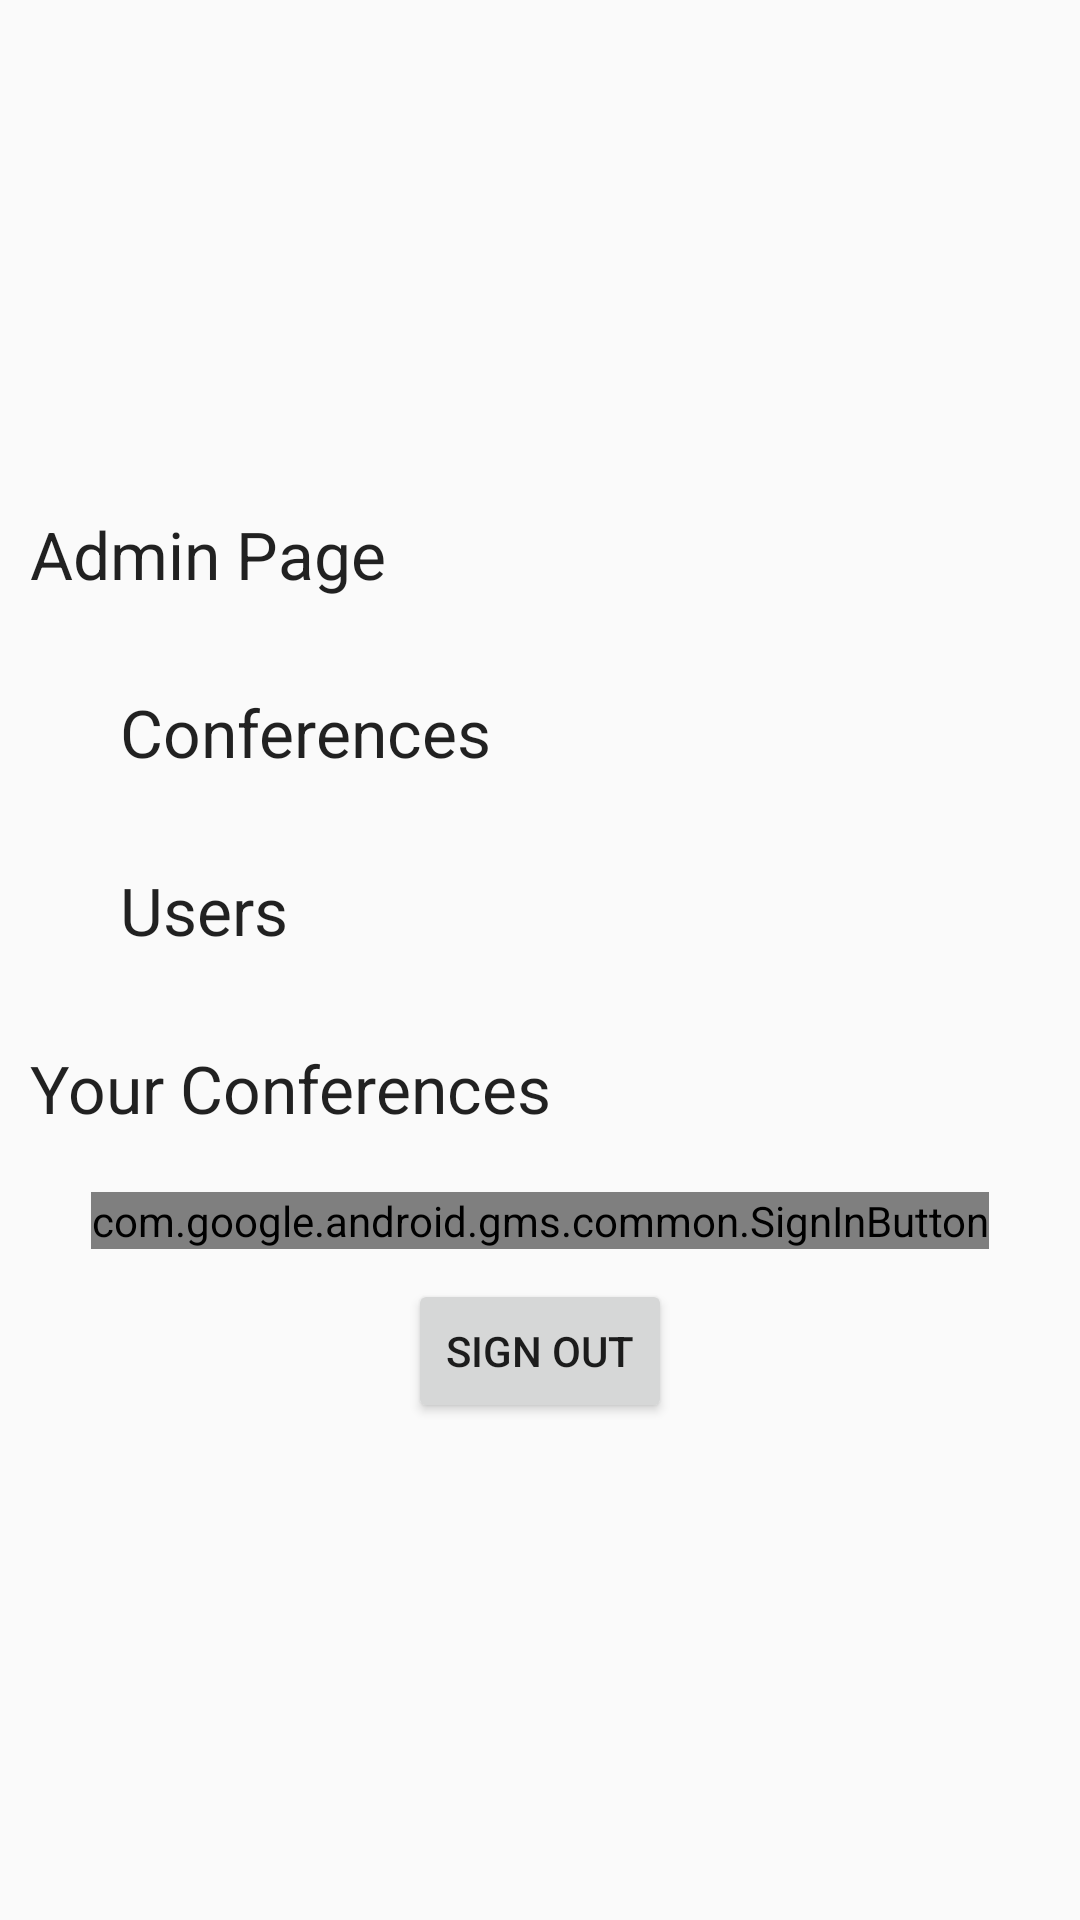

Produce the Android XML layout that renders to this screen, including the resource entries it uses.
<!-- AndroidManifest.xml: application theme AppTheme -->
<!-- res/layout/drawer_frag.xml -->
<?xml version="1.0" encoding="utf-8"?>
<LinearLayout xmlns:android="http://schemas.android.com/apk/res/android"
    android:layout_width="match_parent"
    android:layout_height="match_parent"
    android:dividerPadding="@dimen/cmn_space"
    android:gravity="center_horizontal"
    android:orientation="vertical"
    android:showDividers="middle">

    <LinearLayout
        android:layout_width="match_parent"
        android:layout_height="wrap_content"
        android:orientation="horizontal">

        <ImageView
            android:id="@+id/imgAvatar"
            android:layout_width="@dimen/avatar_size"
            android:layout_height="@dimen/avatar_size" />

        <LinearLayout
            android:layout_width="0dp"
            android:layout_height="wrap_content"
            android:layout_weight="1"
            android:orientation="vertical"
            android:paddingLeft="@dimen/cmn_space">

            <TextView
                android:id="@+id/name"
                android:layout_width="match_parent"
                android:layout_height="wrap_content"
                android:layout_marginTop="@dimen/cmn_space" />

            <TextView
                android:id="@+id/mail"
                android:layout_width="match_parent"
                android:layout_height="wrap_content"
                android:layout_marginTop="@dimen/cmn_space" />

            <TextView
                android:id="@+id/roles"
                android:layout_width="match_parent"
                android:layout_height="wrap_content"
                android:layout_marginTop="@dimen/cmn_space" />
        </LinearLayout>
    </LinearLayout>

    <LinearLayout
        android:id="@+id/group_admin"
        android:layout_width="match_parent"
        android:layout_height="wrap_content"
        android:orientation="vertical">

        <TextView
            android:layout_width="match_parent"
            android:layout_height="wrap_content"
            android:layout_marginTop="@dimen/cmn_space"
            android:padding="@dimen/cmn_space"
            android:text="@string/admin_page"
            android:textAppearance="@style/TextAppearance.AppCompat.Large" />

        <TextView
            android:id="@+id/btn_admin_conferences"
            android:layout_width="match_parent"
            android:layout_height="wrap_content"
            android:layout_marginLeft="@dimen/fab_margin"
            android:layout_marginTop="@dimen/cmn_space"
            android:padding="@dimen/cmn_space"
            android:text="@string/conferences"
            android:textAppearance="@style/TextAppearance.AppCompat.Large" />

        <TextView
            android:id="@+id/btn_admin_users"
            android:layout_width="match_parent"
            android:layout_height="wrap_content"
            android:layout_marginLeft="@dimen/fab_margin"
            android:layout_marginTop="@dimen/cmn_space"
            android:padding="@dimen/cmn_space"
            android:text="@string/users"
            android:textAppearance="@style/TextAppearance.AppCompat.Large" />
    </LinearLayout>

    <TextView
        android:id="@+id/btn_conference"
        android:layout_width="match_parent"
        android:layout_height="wrap_content"
        android:layout_marginTop="@dimen/cmn_space"
        android:padding="@dimen/cmn_space"
        android:text="@string/your_conferences"
        android:textAppearance="@style/TextAppearance.AppCompat.Large" />

    <com.google.android.gms.common.SignInButton
        android:id="@+id/sign_in_button"
        android:layout_width="wrap_content"
        android:layout_height="wrap_content"
        android:layout_gravity="center_horizontal"
        android:layout_marginTop="@dimen/cmn_space" />


    <Button
        android:id="@+id/sign_out_button"
        android:layout_width="wrap_content"
        android:layout_height="wrap_content"
        android:layout_alignParentBottom="true"
        android:layout_centerHorizontal="true"
        android:layout_marginTop="@dimen/cmn_space"
        android:onClick="onClick"
        android:text="@string/signout" />

</LinearLayout>
<!-- resources referenced by this layout -->
<resources>
  <dimen name="avatar_size">150dp</dimen>
  <dimen name="cmn_space">10dp</dimen>
  <dimen name="fab_margin">30dp</dimen>
  <string name="admin_page">Admin Page</string>
  <string name="conferences">Conferences</string>
  <string name="signout">Sign Out</string>
  <string name="users">Users</string>
  <string name="your_conferences">Your Conferences</string>
  <style name="AppTheme" parent="Theme.AppCompat.Light.NoActionBar">
          
      </style>
</resources>
